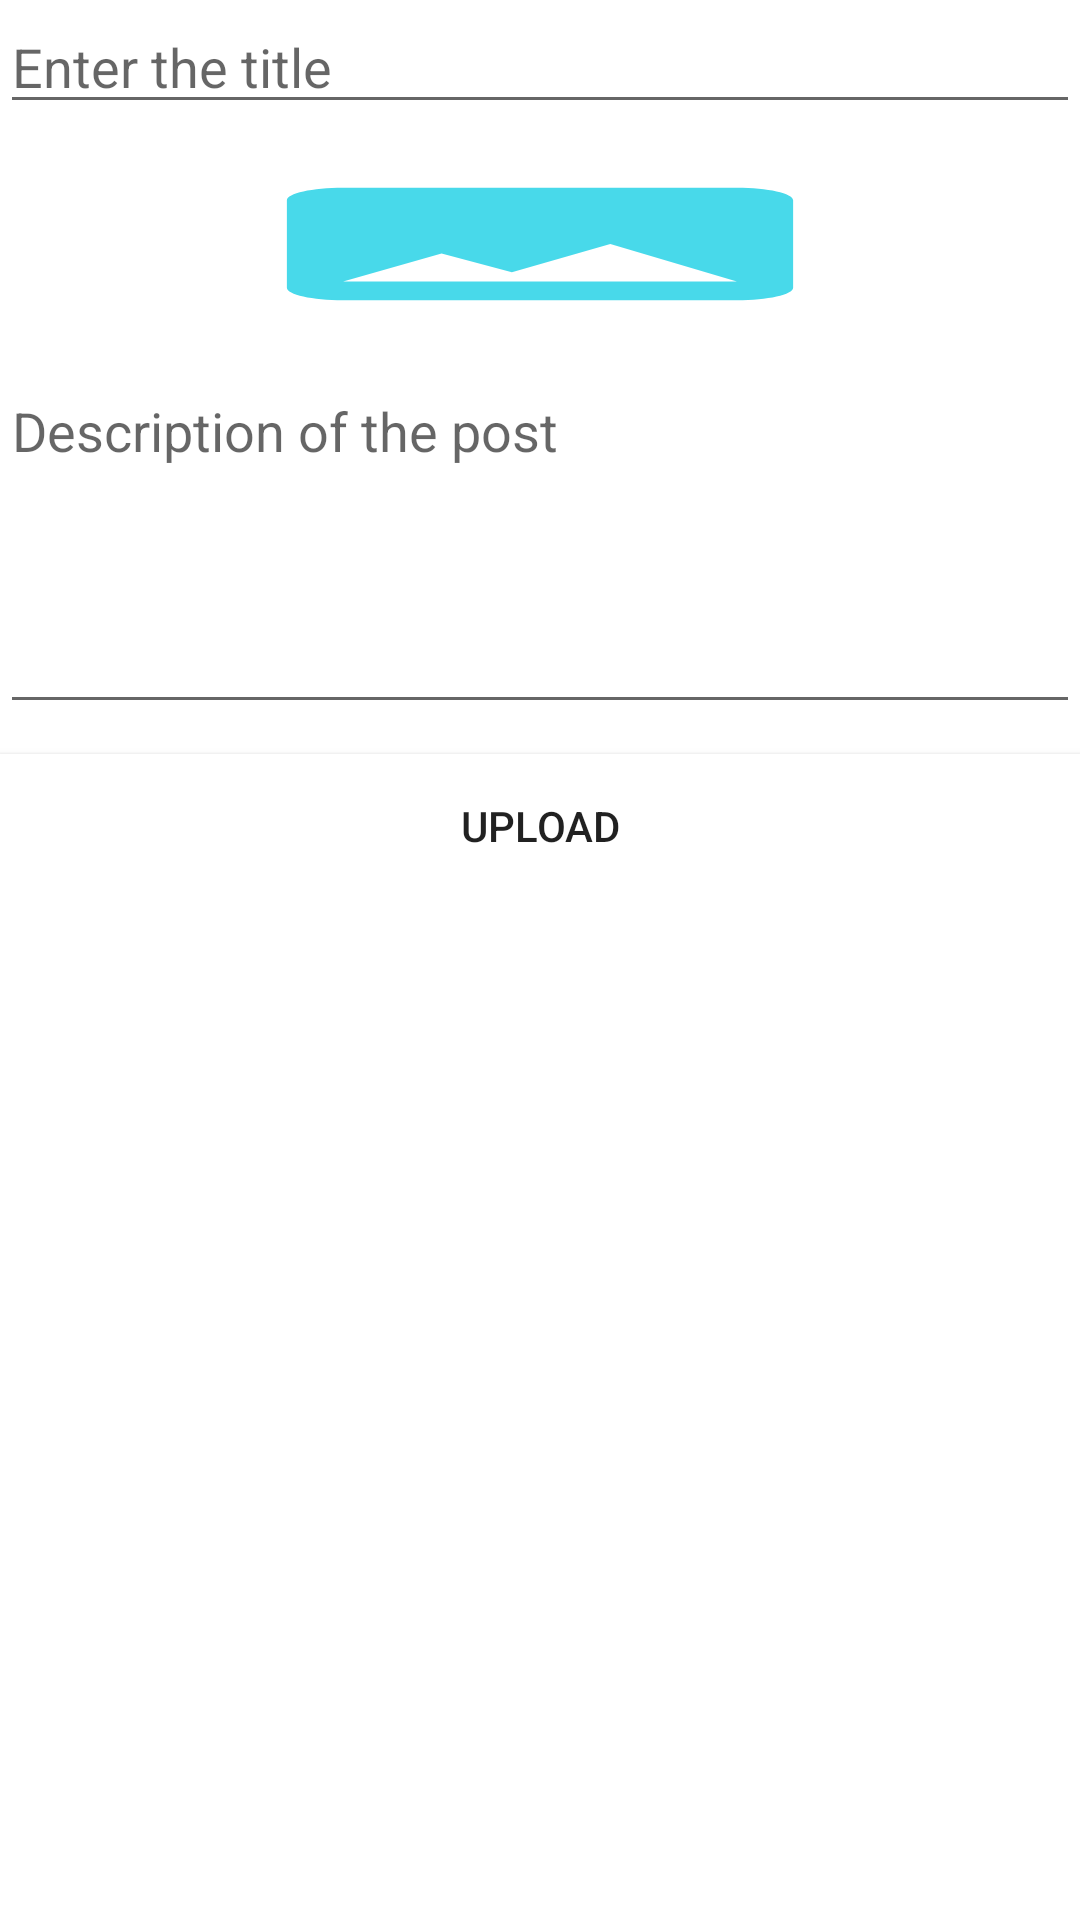

Android layout source for this screen:
<!-- AndroidManifest.xml: application theme Theme.BlogActivity -->
<!-- res/layout/activity_add_post.xml -->
<?xml version="1.0" encoding="utf-8"?>
<RelativeLayout xmlns:android="http://schemas.android.com/apk/res/android"
    xmlns:app="http://schemas.android.com/apk/res-auto"
    xmlns:tools="http://schemas.android.com/tools"
    android:layout_width="match_parent"
    android:layout_height="match_parent"
    tools:context=".AddPostActivity">

    <LinearLayout
        android:layout_width="match_parent"
        android:layout_height="wrap_content"
        android:gravity="center"

        android:orientation="vertical">

        <EditText
            android:id="@+id/title_blog"
            android:layout_width="match_parent"
            android:layout_height="wrap_content"
            android:gravity="start"
            android:hint="Enter the title"
            android:inputType="textPersonName" />


        <ImageView
            android:id="@+id/post_image_blog"
            android:scaleType="fitXY"
            android:background="@drawable/image_icon"
            android:layout_width="match_parent"
            android:layout_height="80dp"
            />

        <EditText
            android:id="@+id/description_blog"
            android:layout_width="match_parent"
            android:layout_height="wrap_content"
            android:gravity="start"
            android:hint="Description of the post"
            android:inputType="textCapSentences|textMultiLine"

            android:minHeight="120dp" />

        <Button
            android:id="@+id/Upload"
            android:layout_width="match_parent"
            android:layout_height="wrap_content"
            android:layout_marginTop="10dp"
            android:background="@color/cardview_light_background"
            android:gravity="center"
            android:text="Upload" />


    </LinearLayout>


</RelativeLayout>
<!-- resources referenced by this layout -->
<resources>
  <!-- drawable image_icon (drawable-anydpi) -->
  <vector xmlns:android="http://schemas.android.com/apk/res/android"
      android:width="24dp"
      android:height="24dp"
      android:viewportWidth="24"
      android:viewportHeight="24"
      android:tint="#1AD0E5"
      android:alpha="0.8">
    <group android:scaleX="0.625"
        android:scaleY="0.625"
        android:translateX="4.5"
        android:translateY="4.5">
      <path
          android:fillColor="@android:color/white"
          android:pathData="M21,19V5c0,-1.1 -0.9,-2 -2,-2H5c-1.1,0 -2,0.9 -2,2v14c0,1.1 0.9,2 2,2h14c1.1,0 2,-0.9 2,-2zM8.5,13.5l2.5,3.01L14.5,12l4.5,6H5l3.5,-4.5z"/>
    </group>
  </vector>
  <style name="Theme.BlogActivity" parent="Theme.MaterialComponents.DayNight.DarkActionBar">
          
          <item name="colorPrimary">@color/purple_500</item>
          <item name="colorPrimaryVariant">@color/purple_700</item>
          <item name="colorOnPrimary">@color/white</item>
          
          <item name="colorSecondary">@color/teal_200</item>
          <item name="colorSecondaryVariant">@color/teal_700</item>
          <item name="colorOnSecondary">@color/black</item>
          
          <item name="android:statusBarColor" tools:targetApi="l">?attr/colorPrimaryVariant</item>
          
      </style>
  <!-- not gathered from this repository: default colours our renderer supplied (Android Studio template values) -->
  <color name="purple_500">#FF6200EE</color>
  <color name="purple_700">#FF3700B3</color>
  <color name="teal_200">#FF03DAC5</color>
  <color name="teal_700">#FF018786</color>
  <color name="black">#FF000000</color>
  <color name="white">#FFFFFFFF</color>
</resources>
